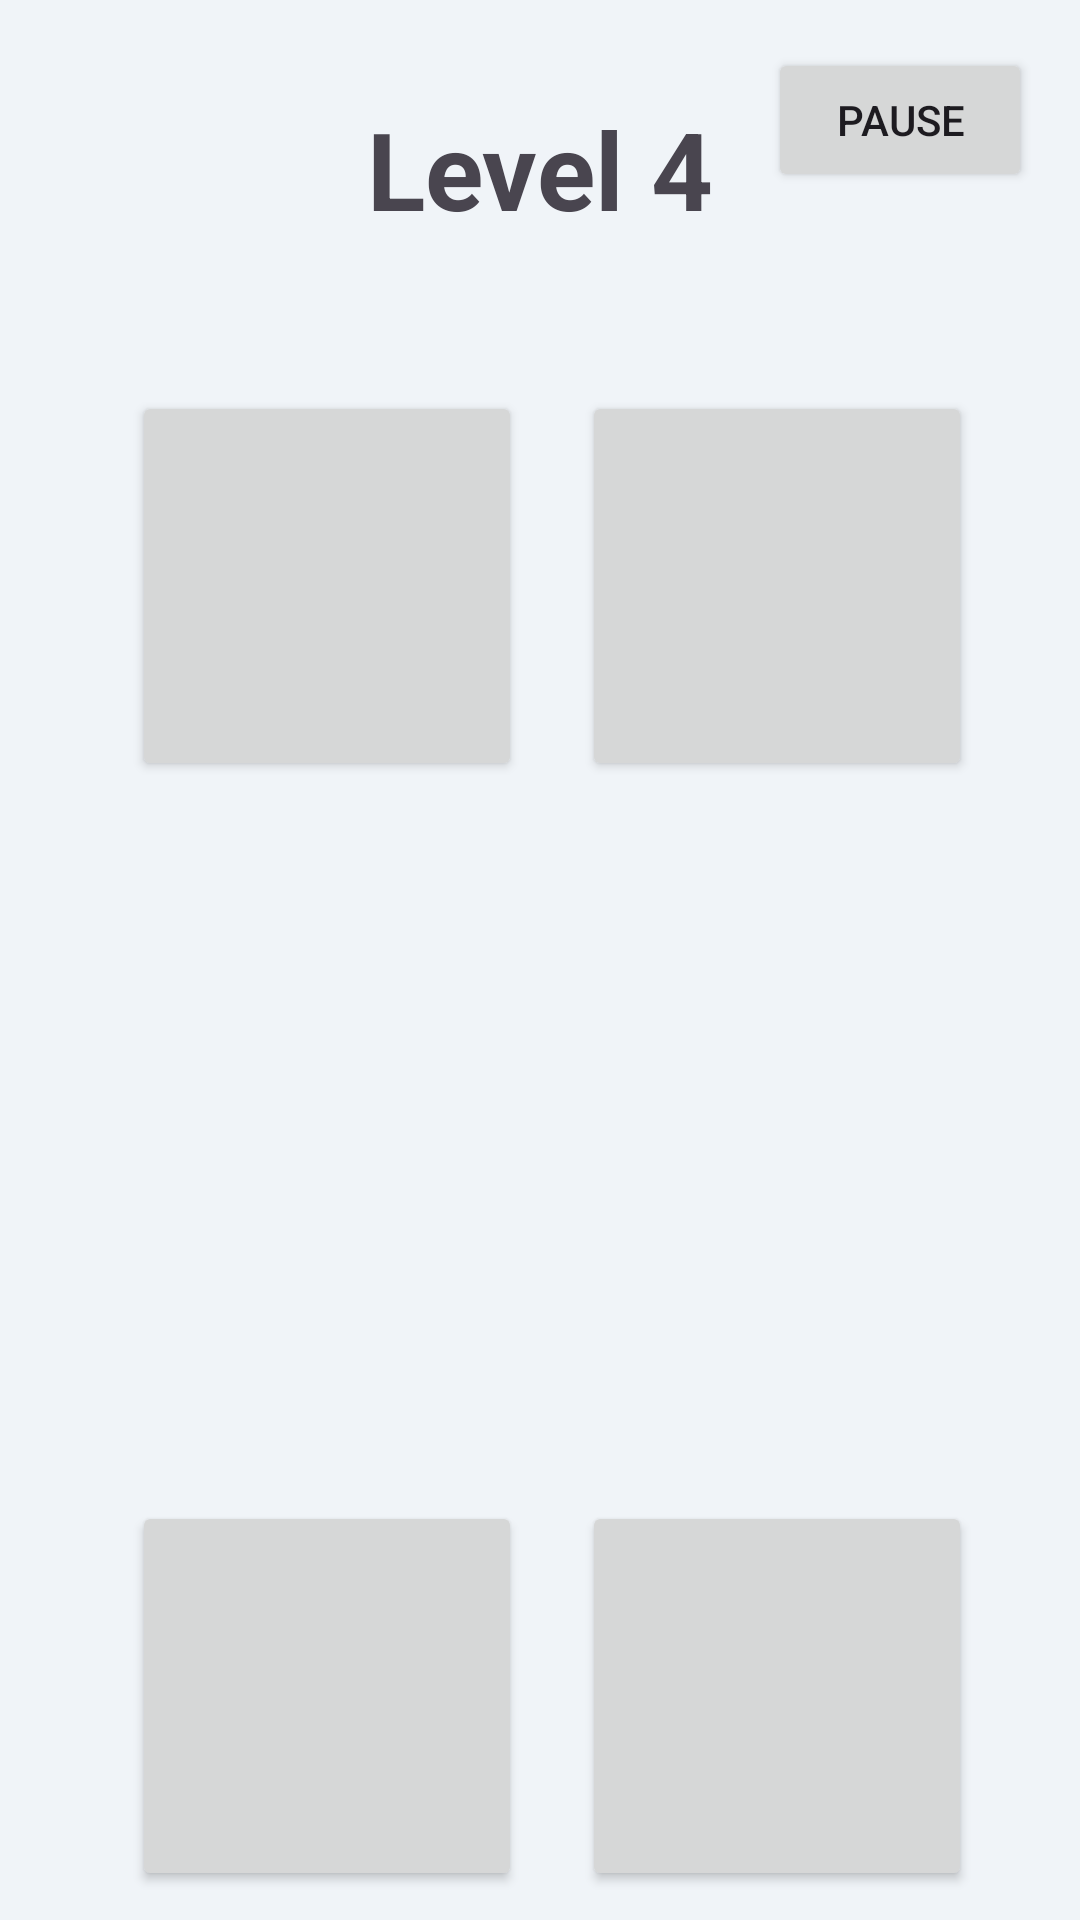

Android layout source for this screen:
<!-- AndroidManifest.xml: application theme Theme.Gp7_minigame -->
<!-- res/layout/activity_level_4.xml -->
<?xml version="1.0" encoding="utf-8"?>
<androidx.constraintlayout.widget.ConstraintLayout xmlns:android="http://schemas.android.com/apk/res/android"
    xmlns:app="http://schemas.android.com/apk/res-auto"
    xmlns:tools="http://schemas.android.com/tools"
    android:layout_width="match_parent"
    android:layout_height="match_parent"
    android:background="#F0F4F8">

    <TextView
        android:id="@+id/levelTitle"
        android:layout_width="wrap_content"
        android:layout_height="wrap_content"
        android:text="@string/level_4"
        android:textSize="36sp"
        android:textStyle="bold"
        app:layout_constraintTop_toTopOf="parent"
        app:layout_constraintStart_toStartOf="parent"
        app:layout_constraintEnd_toEndOf="parent"
        android:layout_marginTop="32dp" />

    <Button
        android:id="@+id/btnPause"
        android:layout_width="wrap_content"
        android:layout_height="wrap_content"
        android:text="@string/pause_button"
        app:layout_constraintTop_toTopOf="parent"
        app:layout_constraintEnd_toEndOf="parent"
        android:layout_margin="16dp" />

    <Button
        android:id="@+id/btnColor1"
        android:layout_width="130dp"
        android:layout_height="130dp"
        android:layout_marginStart="44dp"
        android:layout_marginTop="50dp"
        app:layout_constraintStart_toStartOf="parent"
        app:layout_constraintTop_toBottomOf="@id/levelTitle" />

    <Button
        android:id="@+id/btnColor2"
        android:layout_width="130dp"
        android:layout_height="130dp"
        android:layout_marginTop="50dp"
        android:layout_marginEnd="36dp"
        app:layout_constraintEnd_toEndOf="parent"
        app:layout_constraintTop_toBottomOf="@id/levelTitle" />

    <Button
        android:id="@+id/btnColor3"
        android:layout_width="130dp"
        android:layout_height="130dp"
        android:layout_marginStart="44dp"
        android:layout_marginTop="420dp"
        app:layout_constraintStart_toStartOf="parent"
        app:layout_constraintTop_toBottomOf="@id/levelTitle" />

    <Button
        android:id="@+id/btnColor4"
        android:layout_width="130dp"
        android:layout_height="130dp"
        android:layout_marginTop="420dp"
        android:layout_marginEnd="36dp"
        app:layout_constraintEnd_toEndOf="parent"
        app:layout_constraintTop_toBottomOf="@id/levelTitle" />

</androidx.constraintlayout.widget.ConstraintLayout>
<!-- resources referenced by this layout -->
<resources>
  <string name="level_4">Level 4</string>
  <string name="pause_button">Pause</string>
  <style name="Theme.Gp7_minigame" parent="Base.Theme.Gp7_minigame" />
  <style name="Base.Theme.Gp7_minigame" parent="Theme.Material3.DayNight.NoActionBar">
          
          
      </style>
</resources>
